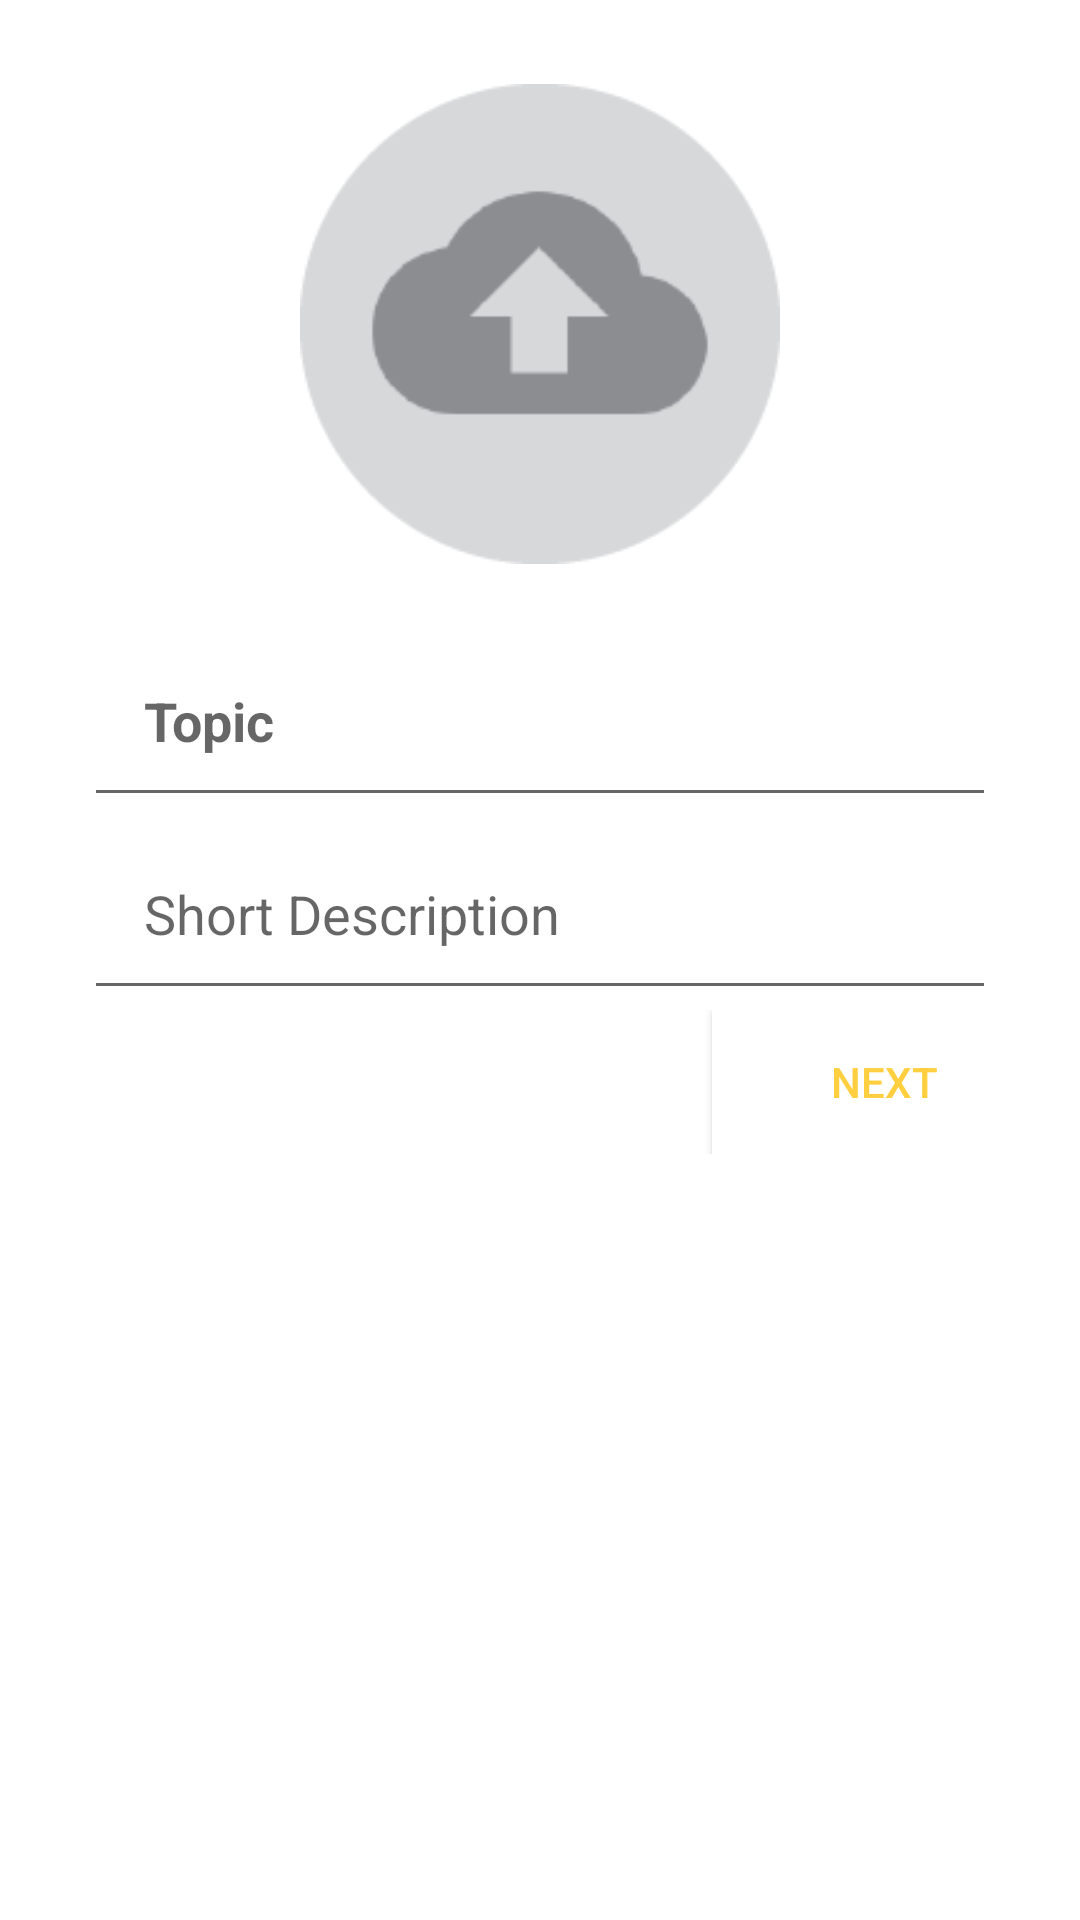

This screen was rendered from an Android layout file. Write that file and the resources it references.
<!-- AndroidManifest.xml: application theme AppTheme -->
<!-- res/layout/dialog_topic.xml -->
<?xml version="1.0" encoding="utf-8"?>
<LinearLayout xmlns:android="http://schemas.android.com/apk/res/android"
    android:layout_width="match_parent"
    android:layout_height="wrap_content"
    android:orientation="vertical"
    android:padding="8dp"
    android:background="@color/white">

    <ImageView
        android:id="@+id/uploadimage"
        android:layout_width="200dp"
        android:layout_height="200dp"
        android:layout_gravity="center"
        android:padding="20dp"
        android:onClick="uploadImage"
        android:src="@drawable/img_upload"/>
    <EditText
        android:visibility="visible"
        android:id="@+id/input_topic"
        android:layout_width="match_parent"
        android:layout_height="wrap_content"
        android:hint="Topic"
        android:textStyle="bold"
        android:inputType="textCapWords"
        android:padding="20dp"
        android:layout_marginLeft="20dp"
        android:layout_marginRight="20dp" />
    <EditText
        android:visibility="visible"
        android:id="@+id/input_desc"
        android:layout_width="match_parent"
        android:layout_height="wrap_content"
        android:hint="Short Description"
        android:inputType="textCapSentences"
        android:padding="20dp"
        android:layout_marginLeft="20dp"
        android:layout_marginRight="20dp" />

    <LinearLayout
        android:visibility="gone"
        android:id="@+id/measures"
        android:layout_width="match_parent"
        android:layout_height="wrap_content"
        android:orientation="vertical">
        <EditText
            android:id="@+id/input_measure1"
            android:layout_width="match_parent"
            android:layout_height="wrap_content"
            android:hint="Measure 1"
            android:inputType="textCapWords"
            android:padding="20dp"
            android:layout_marginLeft="20dp"
            android:layout_marginRight="20dp" />
        <EditText
            android:id="@+id/input_measure2"
            android:layout_width="match_parent"
            android:layout_height="wrap_content"
            android:hint="Measure 2"
            android:inputType="textCapWords"
            android:padding="20dp"
            android:layout_marginLeft="20dp"
            android:layout_marginRight="20dp" />
        <EditText
            android:id="@+id/input_measure3"
            android:layout_width="match_parent"
            android:layout_height="wrap_content"
            android:hint="Measure 3"
            android:inputType="textCapWords"
            android:padding="20dp"
            android:layout_marginLeft="20dp"
            android:layout_marginRight="20dp" />
        <EditText
            android:id="@+id/input_measure4"
            android:layout_width="match_parent"
            android:layout_height="wrap_content"
            android:hint="Measure 4"
            android:inputType="textCapWords"
            android:padding="20dp"
            android:layout_marginLeft="20dp"
            android:layout_marginRight="20dp" />
        <EditText
            android:id="@+id/input_measure5"
            android:layout_width="match_parent"
            android:layout_height="wrap_content"
            android:hint="Measure 5"
            android:inputType="textCapWords"
            android:padding="20dp"
            android:layout_marginLeft="20dp"
            android:layout_marginRight="20dp" />
    </LinearLayout>


    <LinearLayout
        android:layout_width="match_parent"
        android:layout_height="wrap_content"
        android:orientation="horizontal">
        <Space
            android:layout_weight="0.5"
            android:layout_width="match_parent"
            android:layout_height="wrap_content" />
        <Button
            android:id="@+id/next"
            android:visibility="visible"
            android:layout_weight="1"
            android:layout_width="match_parent"
            android:layout_height="wrap_content"
            android:text="Next"
            android:textColor="@color/colorAccent"
            android:background="@color/white"
            android:onClick="Next"/>
        <Button
            android:id="@+id/submit"
            android:visibility="gone"
            android:layout_weight="1"
            android:layout_width="match_parent"
            android:layout_height="wrap_content"
            android:text="Submit"
            android:textColor="@color/colorAccent"
            android:background="@color/white"
            android:onClick="Submit"/>
    </LinearLayout>
</LinearLayout>
<!-- resources referenced by this layout -->
<resources>
  <color name="colorAccent">#ffcf40</color>
  <color name="white">#fff</color>
  <!-- drawable img_upload: png bitmap (drawable, 4429 bytes) -->
  <style name="AppTheme" parent="Theme.AppCompat.Light.NoActionBar">
          
          <item name="colorPrimary">@color/colorPrimary</item>
          <item name="colorPrimaryDark">@color/colorPrimaryDark</item>
          <item name="colorAccent">@color/colorAccent</item>
      </style>
  <color name="colorPrimary">#5bbde1</color>
  <color name="colorPrimaryDark">#4699b7</color>
</resources>
